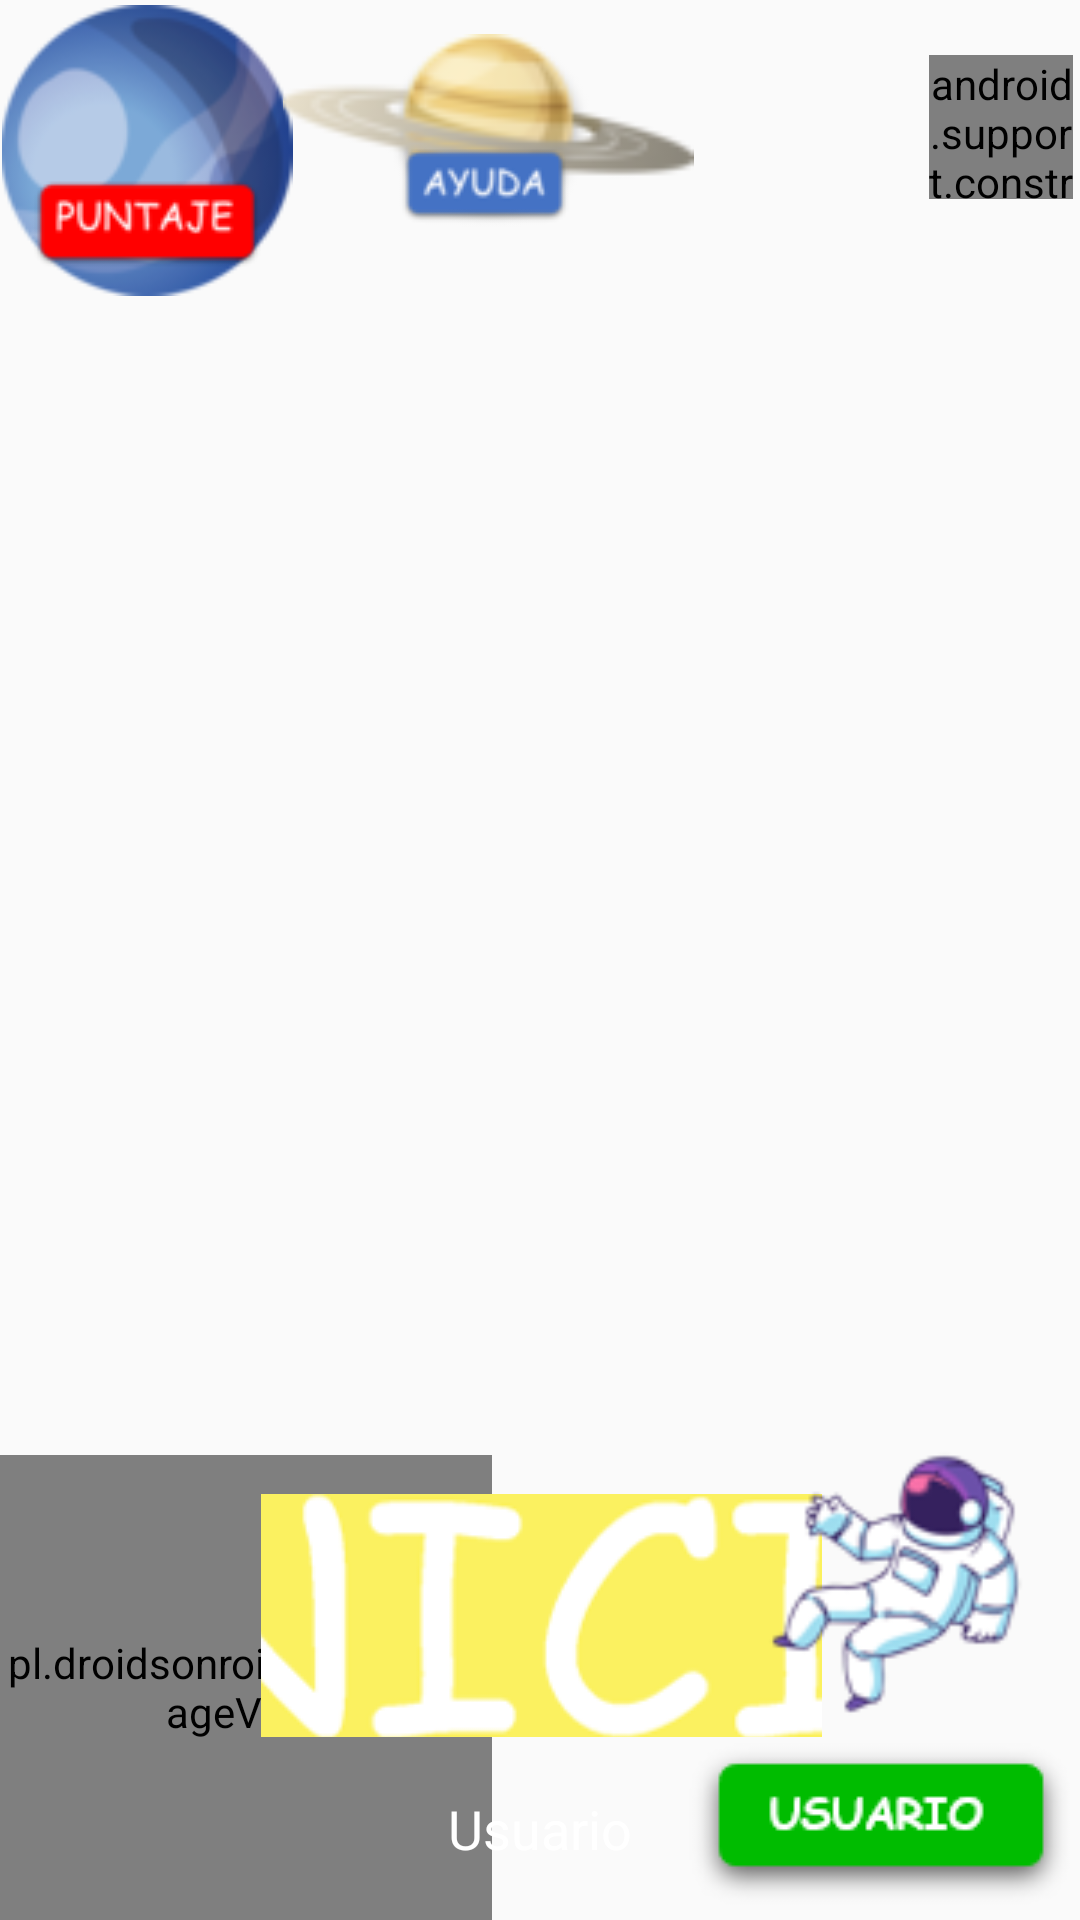

Here is an Android app screen rendered from its layout file. Give the layout XML and the strings, colors and styles it references.
<!-- AndroidManifest.xml: application theme Theme.AppCompat.Light.NoActionBar -->
<!-- res/layout/activity_main.xml -->
<?xml version="1.0" encoding="utf-8"?>
<android.support.constraint.ConstraintLayout xmlns:android="http://schemas.android.com/apk/res/android"
    xmlns:app="http://schemas.android.com/apk/res-auto"
    xmlns:tools="http://schemas.android.com/tools"
    android:id="@+id/MainLayout"
    android:layout_width="match_parent"
    android:layout_height="match_parent"
    android:background="@drawable/fondotierra"
    tools:context=".MainActivity">

    <android.support.constraint.Placeholder
        android:id="@+id/placeholder"
        android:layout_width="48dp"
        android:layout_height="48dp"
        android:layout_marginBottom="296dp"
        app:layout_constraintBottom_toBottomOf="parent"
        app:layout_constraintEnd_toEndOf="parent"
        app:layout_constraintHorizontal_bias="0.993"
        app:layout_constraintStart_toStartOf="parent"
        app:layout_constraintTop_toTopOf="parent"
        app:layout_constraintVertical_bias="0.062" />

    <ImageView
        android:id="@+id/imageView"
        android:layout_width="214dp"
        android:layout_height="178dp"
        android:contentDescription="@string/planet_desc"
        android:scaleType="fitCenter"
        app:layout_constraintBottom_toBottomOf="parent"
        app:layout_constraintEnd_toEndOf="parent"
        app:layout_constraintStart_toStartOf="parent"
        app:layout_constraintTop_toTopOf="parent"
        app:layout_constraintVertical_bias="0.582"
        app:srcCompat="@drawable/planeta" />

    <pl.droidsonroids.gif.GifImageView
        android:id="@+id/giv_ship"
        android:layout_width="164dp"
        android:layout_height="155dp"

        android:src="@drawable/ship"
        app:layout_constraintBottom_toBottomOf="parent"
        app:layout_constraintEnd_toEndOf="parent"
        app:layout_constraintHorizontal_bias="0.0"
        app:layout_constraintStart_toStartOf="parent"
        app:layout_constraintTop_toTopOf="parent"
        app:layout_constraintVertical_bias="1.0" />

    <ImageButton
        android:id="@+id/btn_start"
        android:layout_width="187dp"
        android:layout_height="81dp"
        android:layout_marginEnd="8dp"
        android:backgroundTint="@android:color/transparent"
        android:contentDescription="@string/btnIni_desc"

        android:src="@drawable/inicio"
        app:layout_constraintBottom_toBottomOf="parent"
        app:layout_constraintEnd_toEndOf="@+id/imageView"
        app:layout_constraintHorizontal_bias="0.736"
        app:layout_constraintStart_toStartOf="@+id/imageView"
        app:layout_constraintTop_toTopOf="@+id/imageView"
        app:layout_constraintVertical_bias="0.79" />

    <ImageView
        android:id="@+id/imageButton3"
        android:layout_width="98dp"
        android:layout_height="97dp"
        android:backgroundTint="#00FFFFFF"

        android:contentDescription="@string/SceneImage"
        app:layout_constraintBottom_toBottomOf="parent"
        app:layout_constraintEnd_toEndOf="parent"
        app:layout_constraintHorizontal_bias="0.0"
        app:layout_constraintStart_toStartOf="parent"
        app:layout_constraintTop_toTopOf="parent"
        app:layout_constraintVertical_bias="0.003"
        app:srcCompat="@drawable/blue_planet" />

    <ImageView
        android:id="@+id/imageButton5"
        android:layout_width="137dp"
        android:layout_height="88dp"
        android:backgroundTint="#00FFFFFF"
        android:contentDescription="@string/SceneImage"
        app:layout_constraintBottom_toBottomOf="parent"
        app:layout_constraintEnd_toEndOf="parent"
        app:layout_constraintHorizontal_bias="0.423"
        app:layout_constraintStart_toStartOf="parent"
        app:layout_constraintTop_toTopOf="parent"
        app:layout_constraintVertical_bias="0.0"
        app:srcCompat="@drawable/yellow_planet" />

    <ImageButton
        android:id="@+id/btn_score"
        android:layout_width="96dp"
        android:layout_height="47dp"
        android:backgroundTint="#00FFFFFF"
        android:contentDescription="@string/ScoreButton"
        app:layout_constraintBottom_toBottomOf="@+id/imageButton3"
        app:layout_constraintEnd_toEndOf="@+id/imageButton3"
        app:layout_constraintHorizontal_bias="0.0"
        app:layout_constraintStart_toStartOf="@+id/imageButton3"
        app:layout_constraintTop_toTopOf="@+id/imageButton3"
        app:layout_constraintVertical_bias="1.0"
        app:srcCompat="@drawable/puntaje" />

    <ImageButton
        android:id="@+id/imageButton12"
        android:layout_width="wrap_content"
        android:layout_height="wrap_content"
        android:backgroundTint="#00FFFFFF"
        android:contentDescription="@string/Help"
        app:layout_constraintBottom_toBottomOf="@+id/imageButton5"
        app:layout_constraintEnd_toEndOf="@+id/imageButton5"
        app:layout_constraintHorizontal_bias="0.471"
        app:layout_constraintStart_toStartOf="@+id/imageButton5"
        app:layout_constraintTop_toTopOf="@+id/imageButton5"
        app:layout_constraintVertical_bias="1.0"
        app:srcCompat="@drawable/ayuda" />

    <ImageButton
        android:id="@+id/btnProfile"
        android:layout_width="133dp"
        android:layout_height="63dp"
        android:backgroundTint="@android:color/transparent"

        android:contentDescription="@string/ProfileButton"
        app:layout_constraintBottom_toBottomOf="parent"
        app:layout_constraintEnd_toEndOf="parent"
        app:layout_constraintHorizontal_bias="1.0"
        app:layout_constraintStart_toStartOf="parent"
        app:layout_constraintTop_toTopOf="parent"
        app:layout_constraintVertical_bias="1.0"
        app:srcCompat="@drawable/usuario" />

    <ImageView
        android:id="@+id/imageView2"
        android:layout_width="91dp"
        android:layout_height="98dp"
        android:contentDescription="@string/SceneImage"
        app:layout_constraintBottom_toTopOf="@+id/btnProfile"
        app:layout_constraintEnd_toEndOf="@+id/btnProfile"
        app:layout_constraintHorizontal_bias="0.619"
        app:layout_constraintStart_toStartOf="@+id/btnProfile"
        app:srcCompat="@drawable/astronauta" />

    <TextView
        android:id="@+id/txtUserScore"
        android:layout_width="wrap_content"
        android:layout_height="wrap_content"
        android:text="@string/User"
        android:textColor="#FFFFFF"
        android:textSize="18sp"
        app:layout_constraintBottom_toBottomOf="parent"
        app:layout_constraintEnd_toEndOf="parent"
        app:layout_constraintStart_toStartOf="parent"
        app:layout_constraintTop_toBottomOf="@+id/btn_start" />


</android.support.constraint.ConstraintLayout>
<!-- resources referenced by this layout -->
<resources>
  <!-- drawable astronauta: png bitmap (drawable, 7434 bytes) -->
  <!-- drawable ayuda: png bitmap (drawable, 2051 bytes) -->
  <!-- drawable blue_planet: png bitmap (drawable, 9364 bytes) -->
  <!-- drawable inicio: png bitmap (drawable, 13982 bytes) -->
  <!-- drawable puntaje: png bitmap (drawable, 2025 bytes) -->
  <!-- drawable ship: gif bitmap (drawable, 273489 bytes) -->
  <!-- drawable usuario: png bitmap (drawable, 2140 bytes) -->
  <!-- drawable yellow_planet: png bitmap (drawable, 5650 bytes) -->
  <string name="Help">Help</string>
  <string name="ProfileButton">Profile Button</string>
  <string name="SceneImage">Scene Image</string>
  <string name="ScoreButton">Score Button</string>
  <string name="User">Usuario</string>
  <string name="btnIni_desc">Start Button</string>
  <string name="planet_desc">Planet Background</string>
</resources>
